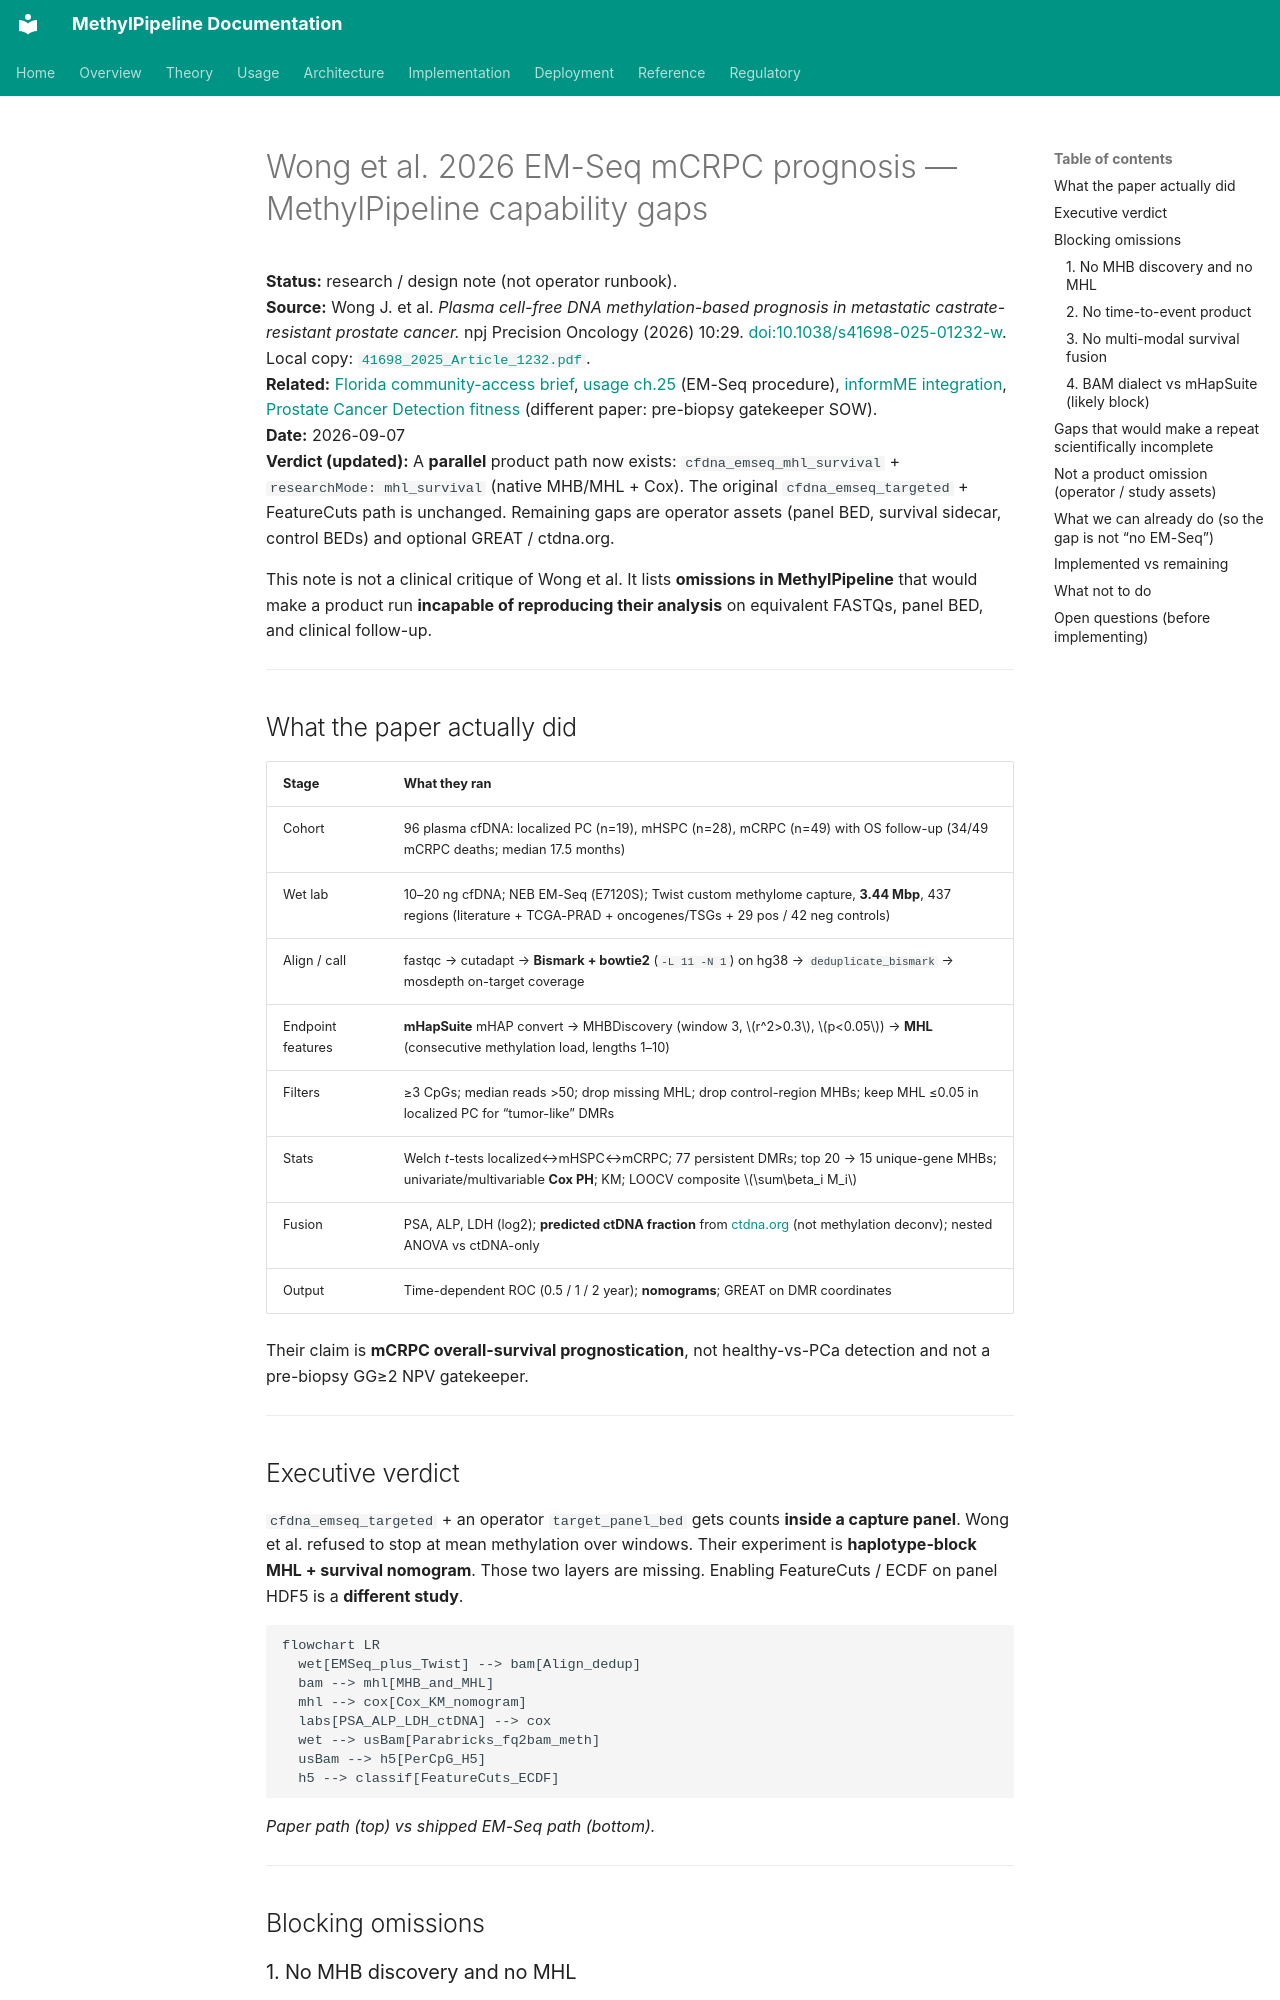

repository: Goliath-Research/GoliathWorkflow · page: research/Wong2026_EMSeq_mCRPC_MethylPipeline_Gaps/index.html · generator: mkdocs

# Wong et al. 2026 EM-Seq mCRPC prognosis — MethylPipeline capability gaps

**Status:** research / design note (not operator runbook).  
**Source:** Wong J. et al. *Plasma cell-free DNA methylation-based prognosis in metastatic castrate-resistant prostate cancer.* npj Precision Oncology (2026) 10:29. [doi:10.1038/s41698-025-01232-w](https://doi.org/10.1038/s41698-025-01232-w). Local copy: [`41698_2025_Article_1232.pdf`](41698_2025_Article_1232.pdf).  
**Related:** [Florida community-access brief](florida-community-access-partnership-brief.md), [usage ch.25](../usage/25-prostate-cancer-pack.md) (EM-Seq procedure), [informME integration](methylpipeline_informme_integration.md), [Prostate Cancer Detection fitness](Prostate_Cancer_Detection_MethylPipeline_Fitness.md) (different paper: pre-biopsy gatekeeper SOW).  
**Date:** 2026-09-07  
**Verdict (updated):** A **parallel** product path now exists: `cfdna_emseq_mhl_survival` + `researchMode: mhl_survival` (native MHB/MHL + Cox). The original `cfdna_emseq_targeted` + FeatureCuts path is unchanged. Remaining gaps are operator assets (panel BED, survival sidecar, control BEDs) and optional GREAT / ctdna.org.

This note is not a clinical critique of Wong et al. It lists **omissions in MethylPipeline** that would make a product run **incapable of reproducing their analysis** on equivalent FASTQs, panel BED, and clinical follow-up.

---

## What the paper actually did

| Stage | What they ran |
|-------|----------------|
| Cohort | 96 plasma cfDNA: localized PC (n=19), mHSPC (n=28), mCRPC (n=49) with OS follow-up (34/49 mCRPC deaths; median 17.5 months) |
| Wet lab | 10–20 ng cfDNA; NEB EM-Seq (E7120S); Twist custom methylome capture, **3.44 Mbp**, 437 regions (literature + TCGA-PRAD + oncogenes/TSGs + 29 pos / 42 neg controls) |
| Align / call | fastqc → cutadapt → **Bismark + bowtie2** (`-L 11 -N 1`) on hg38 → `deduplicate_bismark` → mosdepth on-target coverage |
| Endpoint features | **mHapSuite** mHAP convert → MHBDiscovery (window 3, \(r^2>0.3\), \(p<0.05\)) → **MHL** (consecutive methylation load, lengths 1–10) |
| Filters | ≥3 CpGs; median reads >50; drop missing MHL; drop control-region MHBs; keep MHL ≤0.05 in localized PC for “tumor-like” DMRs |
| Stats | Welch *t*-tests localized↔mHSPC↔mCRPC; 77 persistent DMRs; top 20 → 15 unique-gene MHBs; univariate/multivariable **Cox PH**; KM; LOOCV composite \(\sum\beta_i M_i\) |
| Fusion | PSA, ALP, LDH (log2); **predicted ctDNA fraction** from [ctdna.org](https://www.ctdna.org) (not methylation deconv); nested ANOVA vs ctDNA-only |
| Output | Time-dependent ROC (0.5 / 1 / 2 year); **nomograms**; GREAT on DMR coordinates |

Their claim is **mCRPC overall-survival prognostication**, not healthy-vs-PCa detection and not a pre-biopsy GG≥2 NPV gatekeeper.

---
